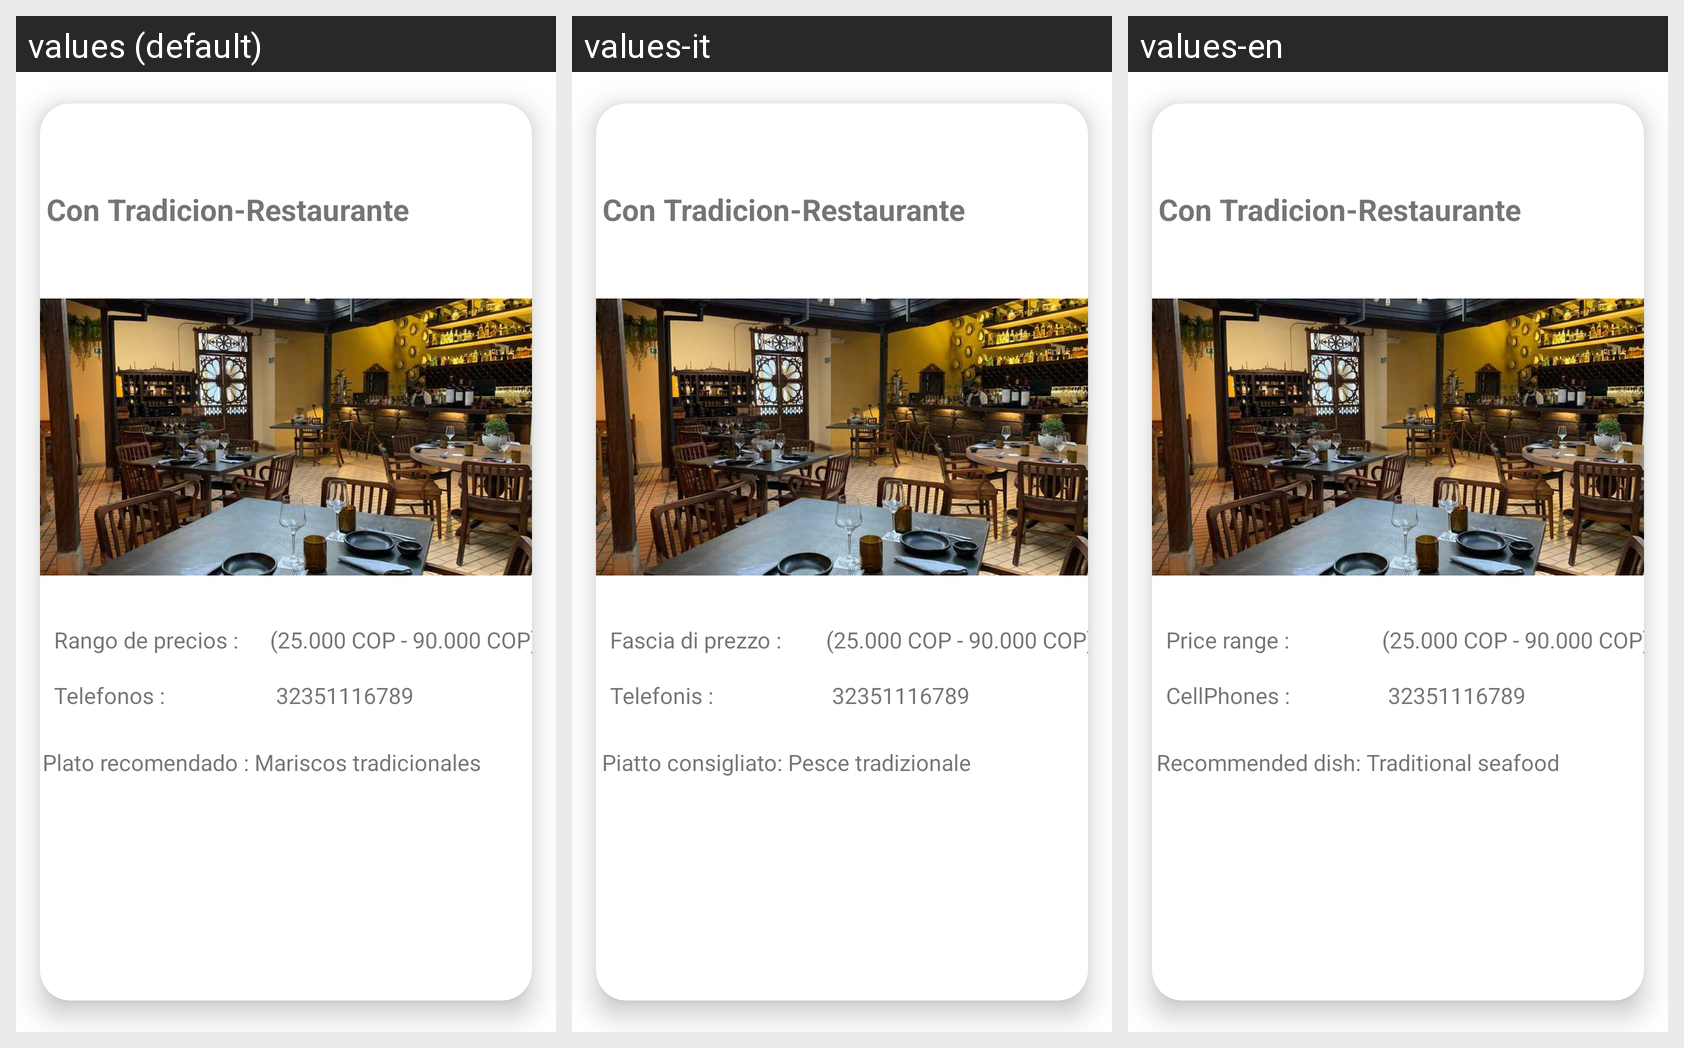

The same Android screen rendered under several of its app's locales, left to right. List the strings drawn on it with the default value and each locale's translation.
Android screen res/layout/molderestaurante.xml rendered under 3 locales, left to right: values (default), values-it, values-en. Device: Nexus 5 (rendered at 1080×1920; each locale shown at half size, 540×960, under a caption strip naming it); theme Theme.Turistiando2.
Strings drawn on this screen, with the default value and each locale's value (text and hints the layout hard-codes, and strings that could not be matched under every locale, appear in the picture but are not listed):

rango
  values: Rango de precios :
  values-it: Fascia di prezzo :
  values-en: Price range :

telefonos
  values: Telefonos :
  values-it: Telefonis :
  values-en: CellPhones :

plato
  values: Plato recomendado : Mariscos tradicionales
  values-it: Piatto consigliato: Pesce tradizionale
  values-en: Recommended dish: Traditional seafood
